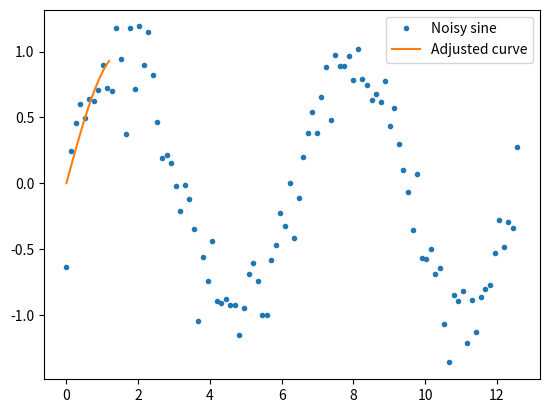

Here is the Python script that generated this plot:

from datetime import timedelta
from scipy.optimize import curve_fit
import matplotlib.pyplot as plt
import numpy as np
def task_func(array_length=100, noise_level=0.2):
    
    Noisy_sine_x = np.linspace(0,4*np.pi, num=array_length)
    Noise = np.random.normal(scale=noise_level, size=array_length)
    Noisy_sine_y = np.sin(Noisy_sine_x) + Noise

    xdata = np.linspace(min(Noisy_sine_x), max(Noisy_sine_y), num=100)
    ydata = Noisy_sine_y

    def func(x, a, b):
        return np.sin(x)

    popt, pcov = curve_fit(func, Noisy_sine_x, Noisy_sine_y)
    y_curvefit = func(xdata, popt[0], popt[1])

    plt.plot(Noisy_sine_x, Noisy_sine_y,'.',label="Noisy sine")
    plt.plot(xdata,y_curvefit,"-",label="Adjusted curve")
    plt.legend()
    plt.show()

if __name__=="__main__":
    task_func(100,0.2)



# <System Prompt>
#     You are an expert in Python programming. Solve the given problem by writing solution code in Python. When answering, insert the solution code in a ```python...``` block.
#     Do not include test cases or explanations as comments in the code.
# 
# < User Prompt >
#     Create a noisy sine wave of a specified length and adjusts a curve using curve_fit from scipy.optimize to the data.
#     The function should output with:
#         Axes object: A plot showing the noisy sine wave and its adjusted curve.
#     You should write self-contained code starting with:
#     ```
#     from scipy.optimize import curve_fit
#     import matplotlib.pyplot as plt
#     import numpy as np
#     def task_func(array_length=100, noise_level=0.2):
#     ```
